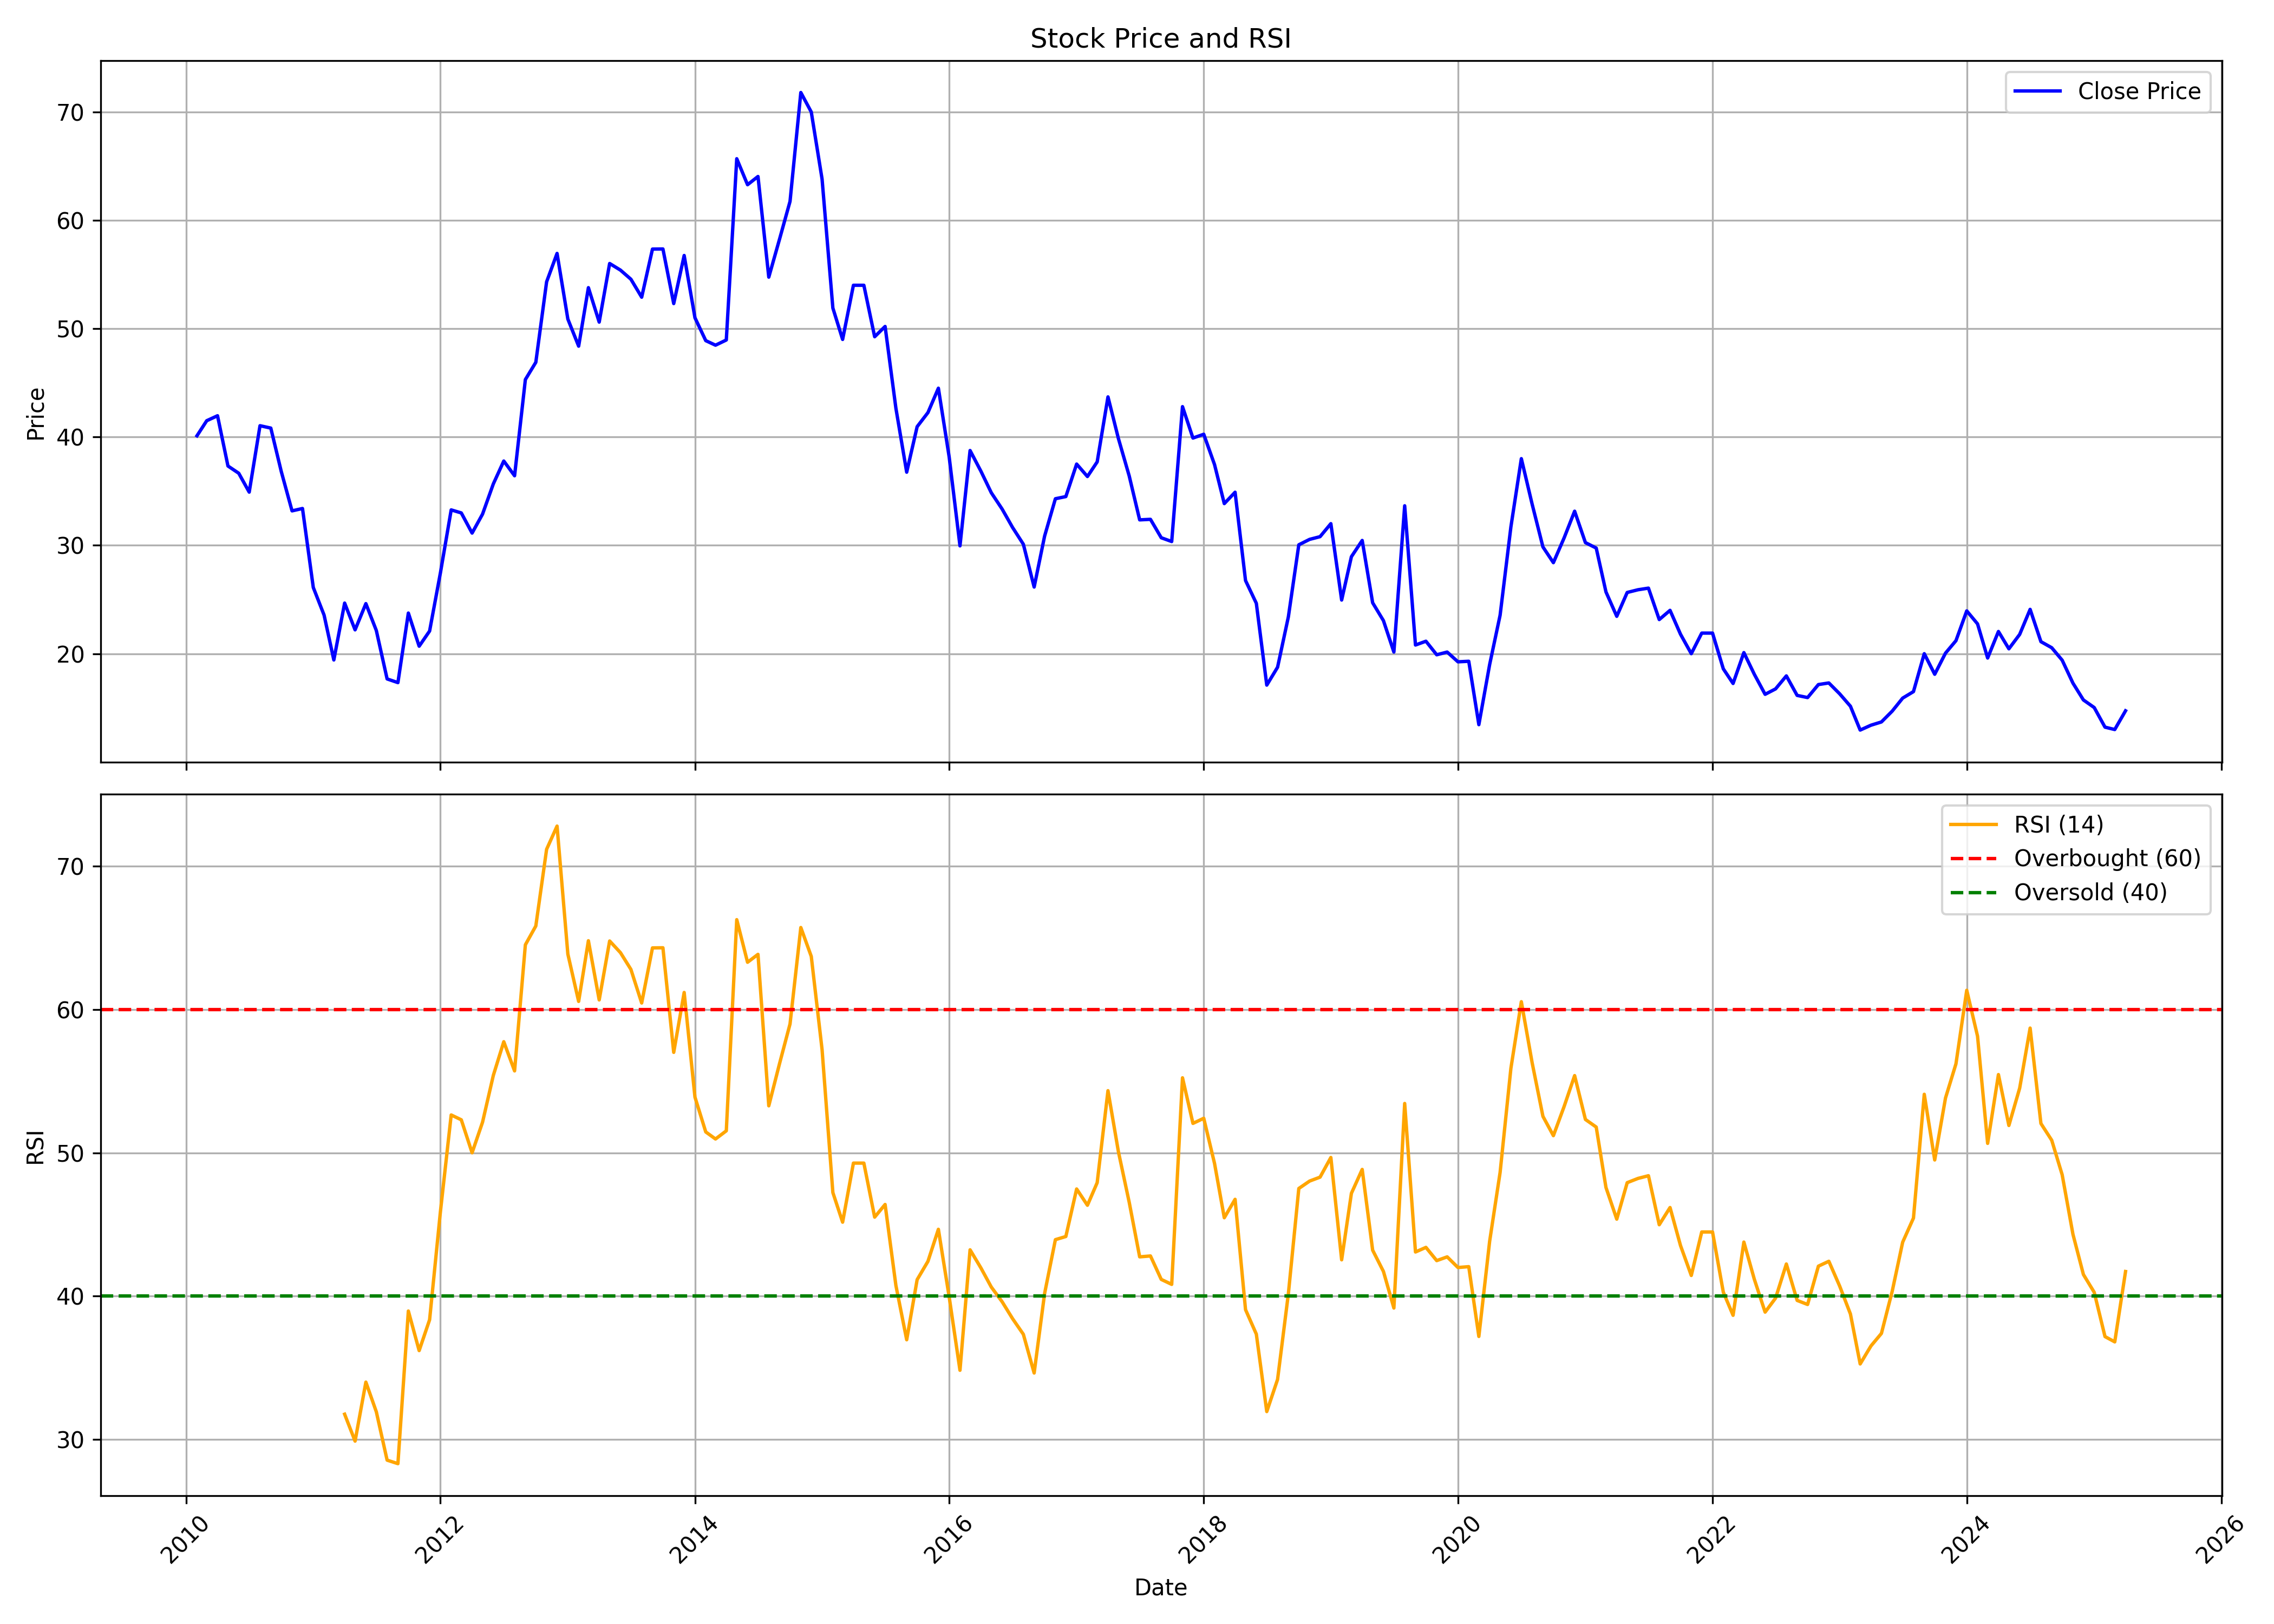

The data file committed next to this chart (first rows):
, Unnamed: 0, date, symbol, open, high, low, close, volume, rsi
0, 0, 2010-02-01, HATHWAY, 50.0, 50.0, 37.84, 40.11, 59845865, 
1, 1, 2010-03-01, HATHWAY, 40.11, 44.96, 38.93, 41.5, 25669290, 
2, 2, 2010-04-01, HATHWAY, 41.5, 45.96, 40.8, 41.96, 8606810, 
3, 3, 2010-05-01, HATHWAY, 41.6, 43.2, 36.11, 37.32, 12966820, 
4, 4, 2010-06-01, HATHWAY, 37.8, 43.0, 35.0, 36.65, 41572265, 
5, 5, 2010-07-01, HATHWAY, 36.68, 37.8, 34.05, 34.91, 14216305, 
6, 6, 2010-08-01, HATHWAY, 35.16, 46.85, 35.01, 41.04, 67255045, 
7, 7, 2010-09-01, HATHWAY, 41.16, 48.0, 40.64, 40.82, 13918110, 
8, 8, 2010-10-01, HATHWAY, 41.0, 43.36, 36.03, 36.82, 10758170, 
9, 9, 2010-11-01, HATHWAY, 36.82, 41.1, 32.0, 33.18, 15467405, 
10, 10, 2010-12-01, HATHWAY, 33.58, 35.95, 29.81, 33.4, 11501690, 
11, 11, 2011-01-01, HATHWAY, 33.59, 34.2, 25.4, 26.11, 4991995, 
12, 12, 2011-02-01, HATHWAY, 26.11, 31.4, 22.82, 23.56, 8143950, 
13, 13, 2011-03-01, HATHWAY, 23.94, 24.6, 18.6, 19.42, 41144315, 
14, 14, 2011-04-01, HATHWAY, 19.58, 27.77, 19.43, 24.67, 72457440, 31.77
15, 15, 2011-05-01, HATHWAY, 25.04, 25.11, 20.62, 22.2, 11913030, 29.89
16, 16, 2011-06-01, HATHWAY, 22.6, 25.3, 20.7, 24.62, 8809020, 34
17, 17, 2011-07-01, HATHWAY, 25.0, 25.34, 22.05, 22.14, 9612090, 31.94
18, 18, 2011-08-01, HATHWAY, 22.56, 22.9, 15.44, 17.67, 3285910, 28.56
19, 19, 2011-09-01, HATHWAY, 17.67, 21.21, 15.72, 17.33, 17278755, 28.32
20, 20, 2011-10-01, HATHWAY, 17.01, 26.94, 16.08, 23.75, 105488400, 38.96
21, 21, 2011-11-01, HATHWAY, 23.4, 24.98, 20.0, 20.69, 22908870, 36.2
22, 22, 2011-12-01, HATHWAY, 21.1, 24.68, 20.6, 22.09, 36995585, 38.36
23, 23, 2012-01-01, HATHWAY, 22.09, 29.36, 21.91, 27.45, 84200665, 45.88
24, 24, 2012-02-01, HATHWAY, 27.63, 38.76, 27.0, 33.27, 49863985, 52.64
25, 25, 2012-03-01, HATHWAY, 33.4, 37.59, 29.0, 32.99, 153680290, 52.3
26, 26, 2012-04-01, HATHWAY, 33.18, 38.78, 30.6, 31.13, 20294530, 50
27, 27, 2012-05-01, HATHWAY, 31.1, 38.1, 31.1, 32.88, 37703725, 52.14
28, 28, 2012-06-01, HATHWAY, 32.7, 37.38, 31.0, 35.67, 12891505, 55.4
29, 29, 2012-07-01, HATHWAY, 35.52, 41.6, 35.4, 37.78, 24461880, 57.75
30, 30, 2012-08-01, HATHWAY, 37.3, 38.38, 34.06, 36.42, 15640545, 55.71
31, 31, 2012-09-01, HATHWAY, 36.38, 46.37, 35.8, 45.3, 54153740, 64.51
32, 32, 2012-10-01, HATHWAY, 45.37, 49.93, 42.4, 46.89, 23954165, 65.82
33, 33, 2012-11-01, HATHWAY, 46.95, 55.62, 46.42, 54.32, 19044725, 71.18
34, 34, 2012-12-01, HATHWAY, 53.2, 61.36, 53.2, 56.94, 13853690, 72.79
35, 35, 2013-01-01, HATHWAY, 57.34, 60.42, 48.53, 50.88, 13997650, 63.86
36, 36, 2013-02-01, HATHWAY, 50.95, 53.56, 45.56, 48.38, 17626760, 60.56
37, 37, 2013-03-01, HATHWAY, 48.4, 54.7, 46.86, 53.78, 15570740, 64.8
38, 38, 2013-04-01, HATHWAY, 54.0, 57.06, 49.2, 50.6, 7736605, 60.67
39, 39, 2013-05-01, HATHWAY, 50.6, 60.4, 50.2, 56.01, 27031200, 64.78
40, 40, 2013-06-01, HATHWAY, 56.0, 56.2, 47.53, 55.4, 5712445, 63.97
41, 41, 2013-07-01, HATHWAY, 55.74, 59.2, 50.6, 54.56, 7324325, 62.8
42, 42, 2013-08-01, HATHWAY, 53.6, 56.63, 47.0, 52.9, 6160265, 60.45
43, 43, 2013-09-01, HATHWAY, 53.6, 57.74, 50.37, 57.34, 10085240, 64.3
44, 44, 2013-10-01, HATHWAY, 56.8, 58.18, 51.39, 57.35, 3615600, 64.3
45, 45, 2013-11-01, HATHWAY, 56.2, 57.95, 49.2, 52.31, 3259960, 57.01
46, 46, 2013-12-01, HATHWAY, 52.4, 58.38, 48.4, 56.75, 6974005, 61.19
47, 47, 2014-01-01, HATHWAY, 56.5, 57.49, 49.31, 51.0, 8439675, 53.88
48, 48, 2014-02-01, HATHWAY, 52.18, 53.2, 48.04, 48.89, 11523650, 51.46
49, 49, 2014-03-01, HATHWAY, 49.09, 51.4, 48.22, 48.47, 7273830, 50.97
50, 50, 2014-04-01, HATHWAY, 51.6, 51.98, 44.0, 48.95, 15654360, 51.54
51, 51, 2014-05-01, HATHWAY, 48.95, 69.67, 47.81, 65.68, 13443345, 66.27
52, 52, 2014-06-01, HATHWAY, 64.94, 74.02, 58.0, 63.28, 7675125, 63.29
53, 53, 2014-07-01, HATHWAY, 63.0, 67.0, 59.2, 64.04, 13301360, 63.85
54, 54, 2014-08-01, HATHWAY, 63.41, 65.0, 51.4, 54.75, 12147830, 53.28
55, 55, 2014-09-01, HATHWAY, 54.2, 62.8, 53.21, 58.27, 11115290, 56.24
56, 56, 2014-10-01, HATHWAY, 57.2, 63.6, 56.11, 61.74, 29238340, 58.99
57, 57, 2014-11-01, HATHWAY, 61.74, 75.8, 60.42, 71.79, 7628955, 65.72
58, 58, 2014-12-01, HATHWAY, 71.12, 76.4, 63.2, 69.99, 16772705, 63.7
59, 59, 2015-01-01, HATHWAY, 70.6, 70.86, 62.15, 63.8, 20783325, 57.2
... 123 more rows
